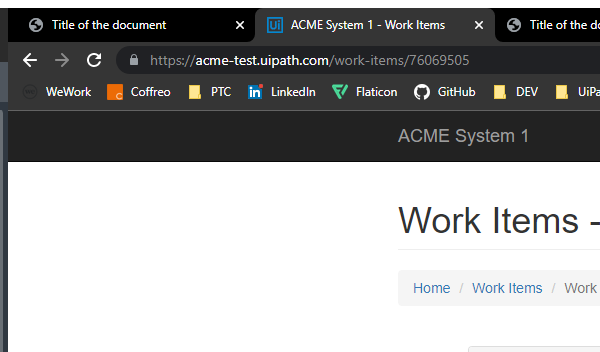
Task: Generate the Security Hash for each Client based on their personal information.
Workflow: System1_Get_ClientInformation

Step 1: Attach Browser 'chrome.exe ACME' in window 'ACME System 1 - Work Items' (chrome.exe)
